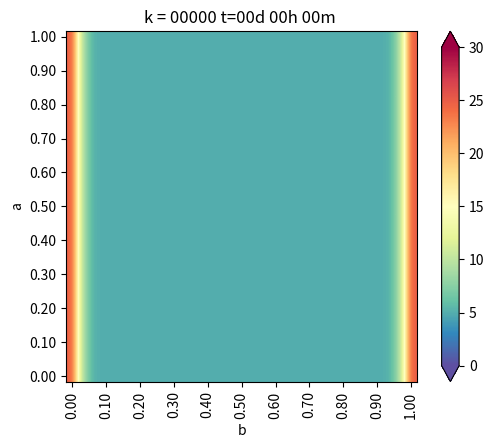

Python code for this plot: (Note: this script raises an exception after producing the figure.)
from matplotlib.pylab import *
import matplotlib.pyplot as plt
from matplotlib import cm
import numpy as np
import math
import sys







"""
----------------- CASO GENERAL ----------------------

TIEMPO DE SIMULACION:   ~1 DIA 

SIMULACION CADA:        30 MINUTOS


#----- CONDICIONES INICIAL  -------

u_k[:,:] = T                        # Temperatura Inicial

#----- CONDICIONES DE BORDE -------

T: Temperatura
G: Gradiente

u_k[0 ,:]  = T                      # Borde Izquierdo
u_k[-1,:]  = T                      # Borde Derecho 

u_k[:, 0]  = T                      # Borde Inferior
u_k[:,-1]  = T                      # Borde Superior


u_k[-1,:]   =  u_k[-2,:] + G*dx     # Gradiente Derecho
u_k[0,:]    =  u_k[1,:]  - G*dx     # Gradiente Izquierdo

u_k[:,-1] =  u_k[:,-2] + G*dy       # Gradiente Superior
u_k[:,0]  =  u_k[:,1]  - G*dy       # Gradiente Inferior

"""





#----- ELEMENTOS INICIALES PARA DEFINIR EL PROBLEMA

a      = 1 
b      = 1

Nx     = 30
Ny     = 30
dx     = b/Nx
dy     = a/Ny
h      = dx
coords = lambda i,j:(dx*i,dy*j)
x,y    = coords(2,2)
u_k    = zeros((Nx+1,Ny+1),dtype=double)
u_km1  = zeros((Nx+1,Ny+1),dtype=double)






#----- CONDICION INICIAL
u_k[:,:] = 5



#----- ALGUNOS PARAMETROS
dt        = 0.01 
K         = 79.5
c         = 450
p         = 7800
alfa      = K*dt/(c*p*dx**2)
minuto    = 60
hora      = 3600
dia       = 86400
dt        = 1      * minuto
d_next    = 0.5    * hora
next_t    = 0
framenum  = 0 
T         = 1      * dia
Days      = 1.005  * T           # ---> DIAS A SIMULAR




#------------------- Vectores de Temperatura en puntos de interes.

U_A2_B2   =  zeros(int32(Days/dt))
U_A2_3B4  =  zeros(int32(Days/dt))
U_3A4_3B4 =  zeros(int32(Days/dt))





#--------------------------------------------- FUNCION 1 
def truncate(n,decimals=0):
    multiplier = 10 ** decimals
    return int(n*multiplier) /multiplier



#--------------------------------------------- FUNCION 2

def imshowbien(u):
    cmapchoice = cm.Spectral_r
    imshow(u.T[Nx::-1,:],cmap=cmapchoice,interpolation="Gaussian")
    cbar           = colorbar(extend="both",cmap=cmapchoice)
    ticks          = arange(0,35,5)
    ticks_Text     = ["{}º".format(deg) for deg in ticks]
    cbar.set_ticks(ticks)
    cbar.set_ticklabels(ticks_Text)
    clim(0,30)
    xlabel("b")
    ylabel("a")
    xTicks_N       = arange(0,Nx+1,3)
    yTicks_N       = arange(0,Ny+1,3)    
    xTicks         = [coords(i,0)[0] for i in xTicks_N]
    yTicks         = [coords(0,i)[1] for i in yTicks_N]
    xTicks_Text    = ["{0:.2f}".format(tick) for tick in xTicks]
    yTicks_Text    = ["{0:.2f}".format(tick) for tick in yTicks]    
    yTicks_Text = yTicks_Text[::-1]
    xticks(xTicks_N,xTicks_Text,rotation="vertical")
    yticks(yTicks_N,yTicks_Text)
    margins(0.2)
    subplots_adjust(bottom=0.15)
    
    
    



#--------------------------------------------- ALGORITMO

#----- Loop Tiempo -----

for k in range(int32(Days/dt)):
    t       = dt*(k+1)
    dias    = truncate(t/dia,0)
    horas   = truncate((t-dias*dia)/hora,0)
    minutos = truncate((t-dias*dia-horas*hora)/minuto ,0)
    titulo  = "k = {0:05.0f}".format(k) + " t={0:02.0f}d {1:02.0f}h {2:02.0f}m ".format(dias,horas,minutos)
    print (titulo)
    
    
    
    #-------   CONDICIONES DE BORDE
    u_k[0,:]   =  25                    #borde izq
    u_k[-1,:]  =  25                    #borde derecho
    u_k[:,-1] =  u_k[:,-2] + 0*dy       # Gradiente Superior
    u_k[:,0]  =  u_k[:,1]  - 0*dy       # Gradiente Inferior
    

    #----- Loop Espacio -----
    for i in range(1,Nx):
        for j in range(1,Ny):
            #LAPLACE
            nabla_u_k  = (u_k[i-1,j] + u_k[i+1,j] + u_k[i,j-1] + u_k[i,j+1] - 4*u_k[i,j]) / h**2
            #FORWARD EULER
            u_km1[i,j] = u_k[i,j] + (alfa * nabla_u_k)
    u_k = u_km1
    
    
    #-------   CONDICIONES DE BORDE
    u_k[0,:]   =  25                    #borde izq
    u_k[-1,:]  =  25                    #borde derecho
    u_k[:,-1] =  u_k[:,-2] + 0*dy       # Gradiente Superior
    u_k[:,0]  =  u_k[:,1]  - 0*dy       # Gradiente Inferior     
    

    
    #------  VECTORES DE TEMPERATURA EN PUNTOS DE INTERES       #  a      b

    U_A2_B2[k]   =  u_k[ int(Nx/2)   , int(Ny/2)      ]         #  a/2    b/2
    U_A2_3B4[k]  =  u_k[ int(Nx/2)   , int(3*Ny/4)    ]         #  a/2   3b/4
    U_3A4_3B4[k] =  u_k[ int(3*Nx/4) , int(3*Ny/4)    ]         # 3a/4   3b/4


 

    #GRAFICAR SIGUIENTE
    if t > next_t:
        figure(1)
        imshowbien(u_k)
        titulo  = "k = {0:05.0f}".format(k) + " t={0:02.0f}d {1:02.0f}h {2:02.0f}m ".format(dias,horas,minutos-1)
        title(titulo)
        savefig("Ejemplo_caso_5/frame_{0:04.0f}.png".format(framenum))
        framenum  +=1
        next_t    += d_next
        close(1)




plt.figure(2)
plt.plot(array(range(int32(Days/dt)))/60, U_A2_B2    ,color="salmon"       , linewidth=2, label="Punto (a/2, b/2) ")
plt.plot(array(range(int32(Days/dt)))/60, U_A2_3B4   ,color="yellowgreen"  , linewidth=2, label="Punto (a/2, 3b/4)")
plt.plot(array(range(int32(Days/dt)))/60, U_3A4_3B4  ,color="turquoise"    , linewidth=2, label="Punto (3a/4, 3b/4)")



plt.title ("Evolución de la Temperatura - CASO 5 ")
plt.ylabel(" Temperatura [ºC] ")
plt.xlabel(" Tiempo [hrs] ")
plt.legend()
plt.grid()
plt.show()




